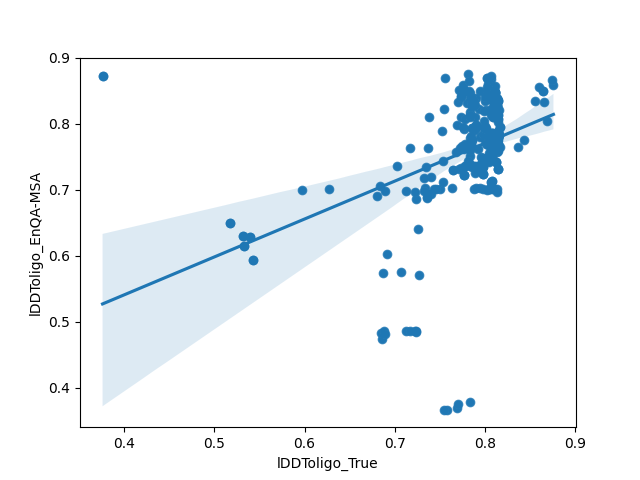

Values plotted in this chart, from the file beside it:
model, lDDToligo_True, TMscore, QSglob, lDDToligo_EnQA-MSA
H1141TS278_2, 0.869, 0.975, 0.925, 0.8037
H1141TS374_2, 0.876, 0.959, 0.916, 0.8589
H1141TS374_1, 0.874, 0.949, 0.913, 0.8662
H1141TS288_1, 0.86, 0.945, 0.906, 0.8564
H1141TS035_1, 0.864, 0.96, 0.891, 0.8506
H1141TS248_1, 0.864, 0.96, 0.891, 0.8506
H1141TS477_1, 0.856, 0.975, 0.885, 0.834
H1141TS073_1, 0.794, 0.951, 0.879, 0.8501
H1141TS494_1, 0.843, 0.961, 0.868, 0.7759
H1141TS037_1, 0.866, 0.97, 0.865, 0.8325
H1141TS314_3, 0.795, 0.9, 0.717, 0.7021
H1141TS494_2, 0.837, 0.847, 0.67, 0.7656
H1141TS131_5, 0.795, 0.751, 0.452, 0.7373
H1141TS350_4, 0.798, 0.72, 0.235, 0.7017
H1141TS444_4, 0.79, 0.639, 0.226, 0.8389
H1141TS091_3, 0.74, 0.646, 0.219, 0.6934
H1141TS493_2, 0.78, 0.665, 0.208, 0.8311
H1141TS205_5, 0.75, 0.657, 0.201, 0.7007
H1141TS215_4, 0.775, 0.755, 0.197, 0.7666
H1141TS314_2, 0.734, 0.635, 0.196, 0.7026
H1141TS350_2, 0.807, 0.642, 0.186, 0.7007
H1141TS150_5, 0.812, 0.687, 0.177, 0.769
H1141TS312_1, 0.813, 0.681, 0.173, 0.7007
H1141TS091_2, 0.752, 0.641, 0.172, 0.7886
H1141TS320_5, 0.817, 0.638, 0.168, 0.7959
H1141TS390_5, 0.817, 0.638, 0.168, 0.7959
H1141TS150_3, 0.817, 0.638, 0.168, 0.7656
H1141TS493_3, 0.786, 0.676, 0.167, 0.8276
H1141TS298_3, 0.816, 0.639, 0.163, 0.8213
H1141TS461_2, 0.808, 0.676, 0.162, 0.75
H1141TS446_2, 0.808, 0.676, 0.162, 0.75
H1141TS225_1, 0.811, 0.676, 0.161, 0.8574
H1141TS360_2, 0.812, 0.683, 0.161, 0.7642
H1141TS119_5, 0.789, 0.632, 0.16, 0.7251
H1141TS188_4, 0.813, 0.679, 0.16, 0.7827
H1141TS035_4, 0.807, 0.678, 0.159, 0.7119
H1141TS248_4, 0.807, 0.678, 0.159, 0.7119
H1141TS314_1, 0.746, 0.619, 0.158, 0.7017
H1141TS185_1, 0.808, 0.675, 0.158, 0.8242
H1141TS433_1, 0.79, 0.676, 0.157, 0.7959
H1141TS439_3, 0.783, 0.673, 0.157, 0.7515
H1141TS441_1, 0.79, 0.676, 0.157, 0.7959
H1141TS180_4, 0.808, 0.677, 0.156, 0.8184
H1141TS441_2, 0.79, 0.675, 0.156, 0.7988
H1141TS360_5, 0.815, 0.681, 0.156, 0.7622
H1141TS433_2, 0.79, 0.675, 0.156, 0.7988
H1141TS188_5, 0.813, 0.678, 0.155, 0.7568
H1141TS011_2, 0.816, 0.636, 0.155, 0.7827
H1141TS398_5, 0.787, 0.663, 0.155, 0.8306
H1141TS434_2, 0.816, 0.636, 0.155, 0.7827
H1141TS434_5, 0.815, 0.677, 0.154, 0.7661
H1141TS227_5, 0.815, 0.677, 0.154, 0.7661
H1141TS011_5, 0.815, 0.677, 0.154, 0.7661
H1141TS239_2, 0.805, 0.673, 0.151, 0.75
H1141TS390_4, 0.814, 0.675, 0.15, 0.7842
H1141TS165_5, 0.707, 0.646, 0.15, 0.5757
H1141TS320_4, 0.814, 0.675, 0.15, 0.7847
H1141TS133_3, 0.814, 0.676, 0.149, 0.7871
H1141TS227_3, 0.814, 0.676, 0.149, 0.7871
H1141TS314_5, 0.798, 0.628, 0.148, 0.7354
... 252 more rows
